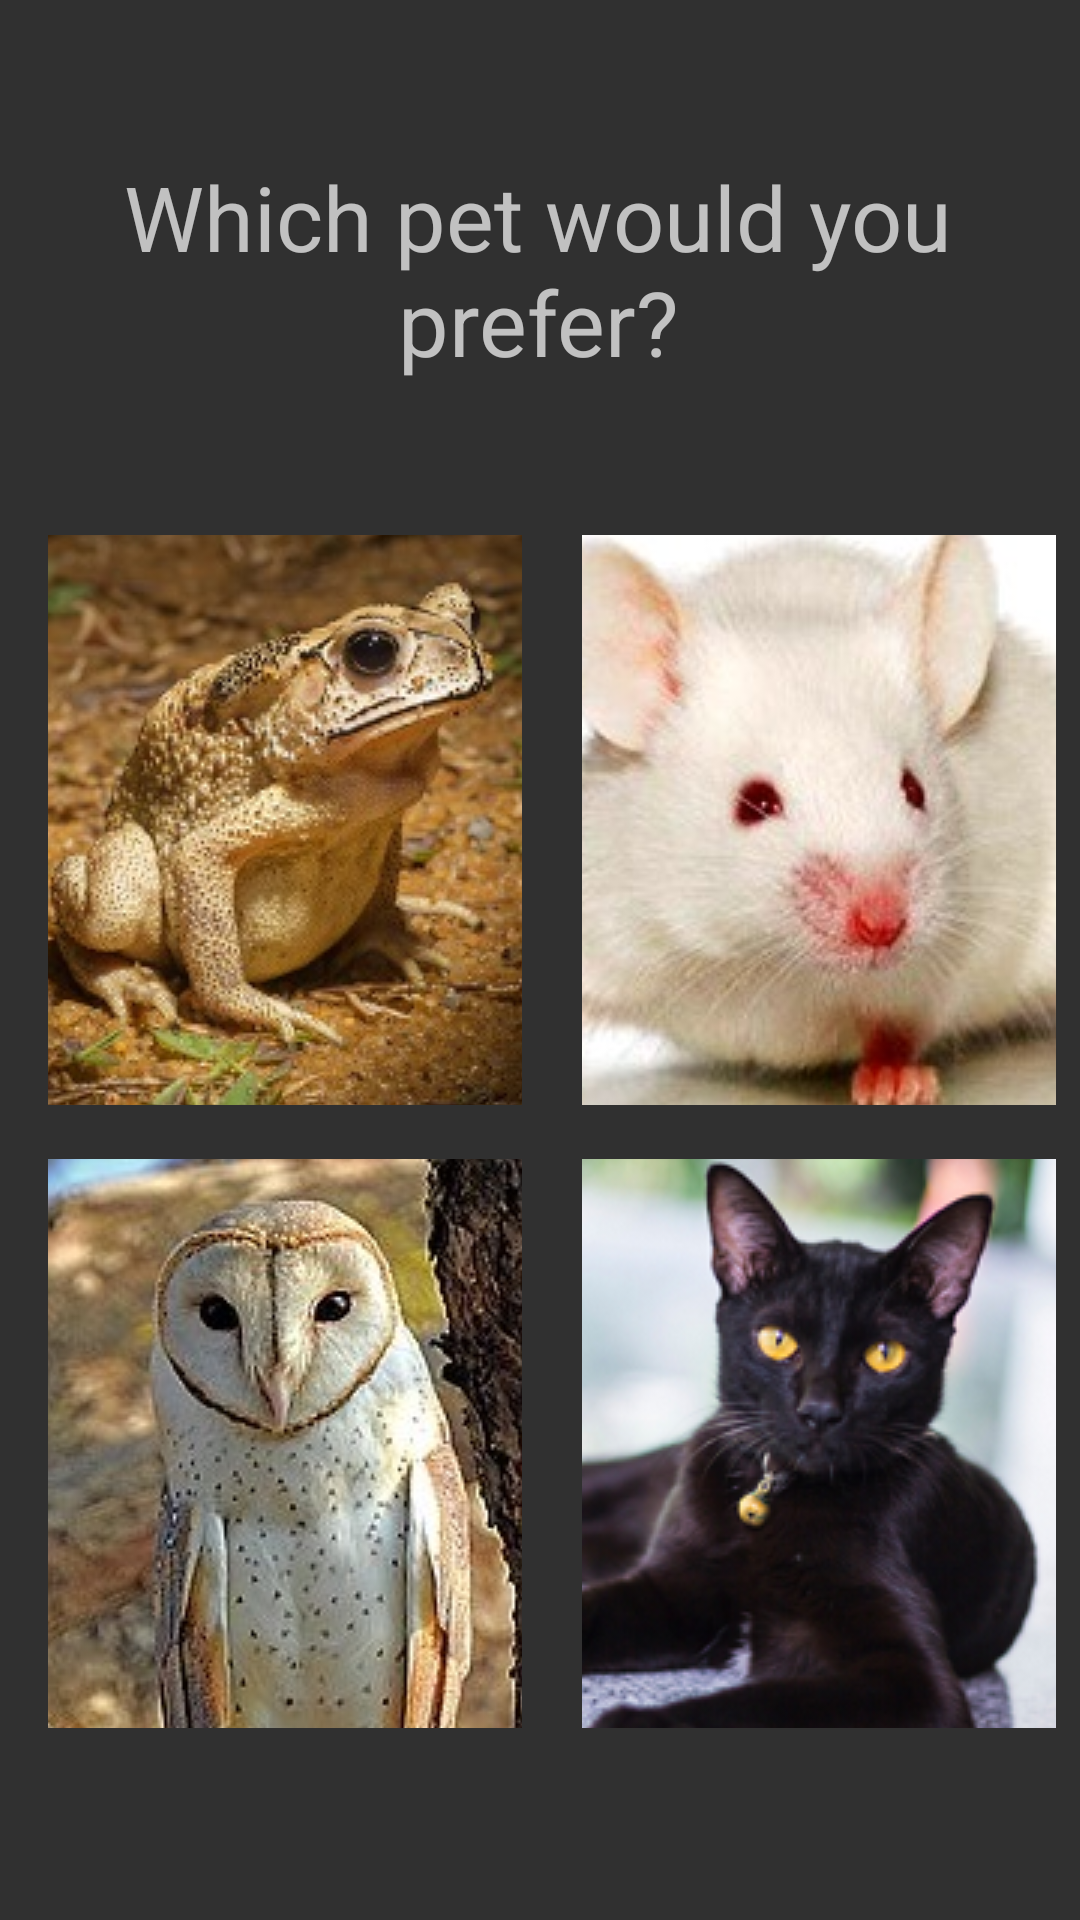

Here is an Android app screen rendered from its layout file. Give the layout XML and the strings, colors and styles it references.
<!-- AndroidManifest.xml: application theme AppTheme -->
<!-- res/layout/activity_set_two.xml -->
<?xml version="1.0" encoding="utf-8"?>
<android.support.constraint.ConstraintLayout xmlns:android="http://schemas.android.com/apk/res/android"
    xmlns:app="http://schemas.android.com/apk/res-auto"
    xmlns:tools="http://schemas.android.com/tools"
    android:layout_width="match_parent"
    android:layout_height="match_parent"
    tools:context=".SetTwo"
    tools:layout_editor_absoluteY="25dp">

    <TextView
        android:id="@+id/textPet"
        android:layout_width="wrap_content"
        android:layout_height="wrap_content"
        android:layout_marginBottom="51dp"
        android:layout_marginEnd="1dp"
        android:layout_marginTop="52dp"
        android:text="@string/pet"
        android:textAlignment="center"
        android:textSize="30sp"
        app:layout_constraintBottom_toTopOf="@+id/imgS"
        app:layout_constraintEnd_toEndOf="parent"
        app:layout_constraintTop_toTopOf="parent" />

    <ImageButton
        android:id="@+id/imgS"
        android:layout_width="0dp"
        android:layout_height="0dp"
        android:layout_marginBottom="18dp"
        android:layout_marginEnd="8dp"
        android:contentDescription="mouse"
        app:layout_constraintBottom_toTopOf="@+id/imgR"
        app:layout_constraintEnd_toEndOf="parent"
        app:layout_constraintStart_toEndOf="@+id/imgH"
        app:layout_constraintTop_toBottomOf="@+id/textPet"
        app:srcCompat="@drawable/mouse" />

    <ImageButton
        android:id="@+id/imgH"
        android:layout_width="0dp"
        android:layout_height="0dp"
        android:layout_marginEnd="20dp"
        android:layout_marginStart="16dp"
        android:contentDescription="toad"
        app:layout_constraintBottom_toBottomOf="@+id/imgS"
        app:layout_constraintEnd_toStartOf="@+id/imgS"
        app:layout_constraintStart_toStartOf="parent"
        app:layout_constraintTop_toTopOf="@+id/imgS"
        app:srcCompat="@drawable/frog" />

    <ImageButton
        android:id="@+id/imgG"
        android:layout_width="0dp"
        android:layout_height="0dp"
        android:layout_marginEnd="20dp"
        android:layout_marginStart="16dp"
        android:contentDescription="owl"
        app:layout_constraintBottom_toBottomOf="@+id/imgR"
        app:layout_constraintEnd_toStartOf="@+id/imgR"
        app:layout_constraintStart_toStartOf="parent"
        app:layout_constraintTop_toTopOf="@+id/imgR"
        app:srcCompat="@drawable/owl" />

    <ImageButton
        android:id="@+id/imgR"
        android:layout_width="0dp"
        android:layout_height="0dp"
        android:layout_marginBottom="64dp"
        android:layout_marginEnd="8dp"
        android:contentDescription="cat"
        app:layout_constraintBottom_toBottomOf="parent"
        app:layout_constraintEnd_toEndOf="parent"
        app:layout_constraintStart_toEndOf="@+id/imgG"
        app:layout_constraintTop_toBottomOf="@+id/imgS"
        app:srcCompat="@drawable/cat" />

</android.support.constraint.ConstraintLayout>
<!-- resources referenced by this layout -->
<resources>
  <!-- drawable cat: png bitmap (drawable, 83454 bytes) -->
  <!-- drawable frog: jpg bitmap (drawable, 28968 bytes) -->
  <!-- drawable mouse: jpg bitmap (drawable, 39224 bytes) -->
  <!-- drawable owl: jpg bitmap (drawable, 55750 bytes) -->
  <string name="pet">Which pet would you prefer?</string>
  <style name="AppTheme" parent="Base.Theme.AppCompat">
          
  
          <item name="colorPrimary">@color/colorPrimary</item>
          <item name="colorPrimaryDark">@color/colorPrimaryDark</item>
          <item name="colorAccent">@color/colorAccent</item>
      </style>
  <!-- not gathered from this repository: default colours our renderer supplied (Android Studio template values) -->
  <color name="colorPrimary">#FF6200EE</color>
  <color name="colorPrimaryDark">#FF3700B3</color>
  <color name="colorAccent">#FF03DAC5</color>
</resources>
